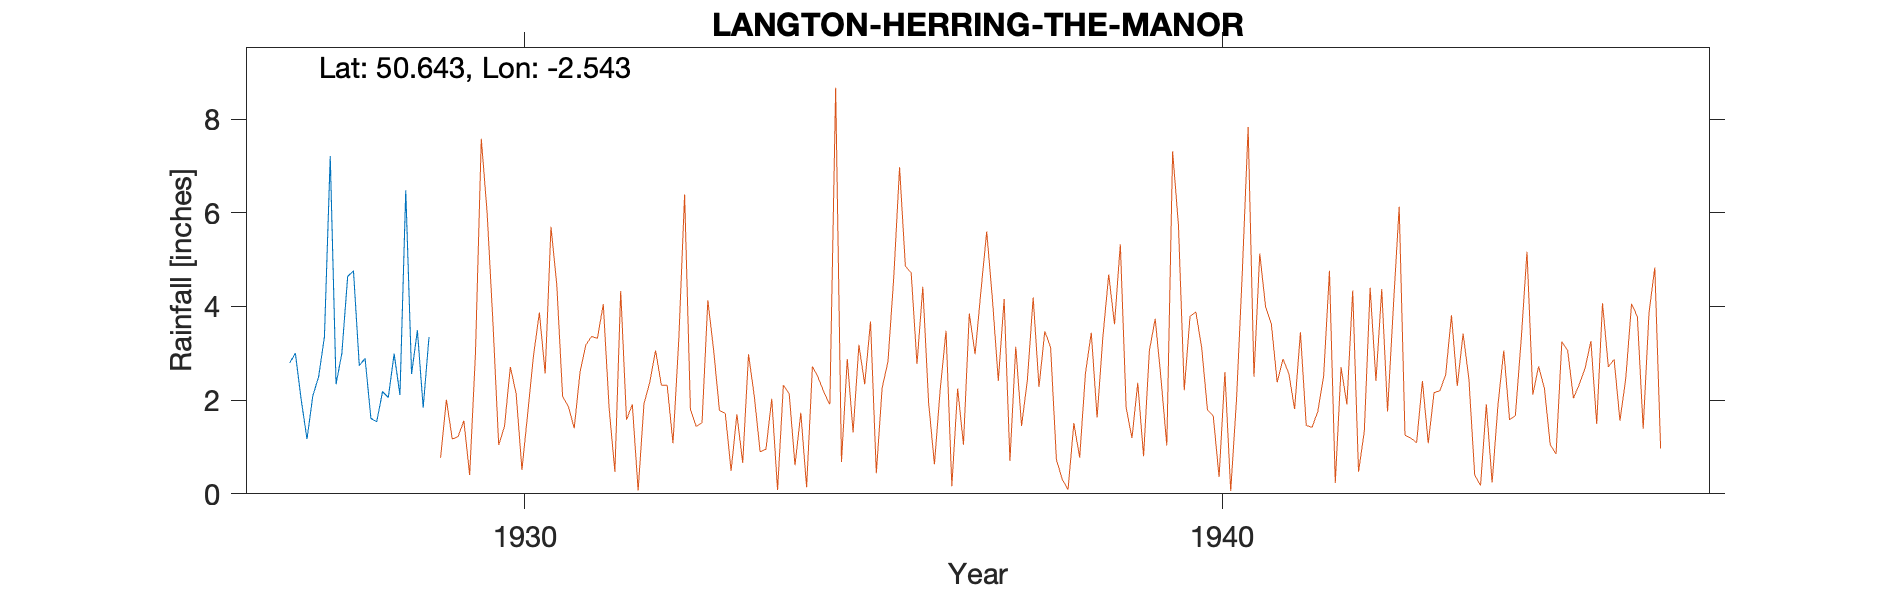

The data file committed next to this chart (first rows):
LANGTON-HERRING-THE-MANOR, , , , , , , , , , 
Grid ref, SY617827, Long, -2.543, Lat, 50.64, Elevation, 120, ft, , 
Station no, 1562, , , , , , , , , 
, 1920, 1921, 1922, 1923, 1924, 1925, 1926, 1927, 1928, 1929
January, , , , , , , , , 4.76, 1.84
February, , , , , , , , 2.79, 2.74, 3.35
March, , , , , , , , 3, 2.89, 
April, , , , , , , , 2.01, 1.61, 
May, , , , , , , , 1.17, 1.54, 
June, , , , , , , , 2.09, 2.18, 
July, , , , , , , , 2.5, 2.06, 
August, , , , , , , , 3.35, 2.99, 
September, , , , , , , , 7.21, 2.11, 
October, , , , , , , , 2.34, 6.48, 
November, , , , , , , , 3, 2.56, 
December, , , , , , , , 4.64, 3.49, 
Total, , , , , , , , , 35.41, 
The Manor, , , , , , , , , , 
1927 Jan 1-25 Estimated from surrounding…, , , , , , , , , , 
1929 Mar 6 Moved to Ivy Cottage 0.25 mil…, , , , , , , , , , 
